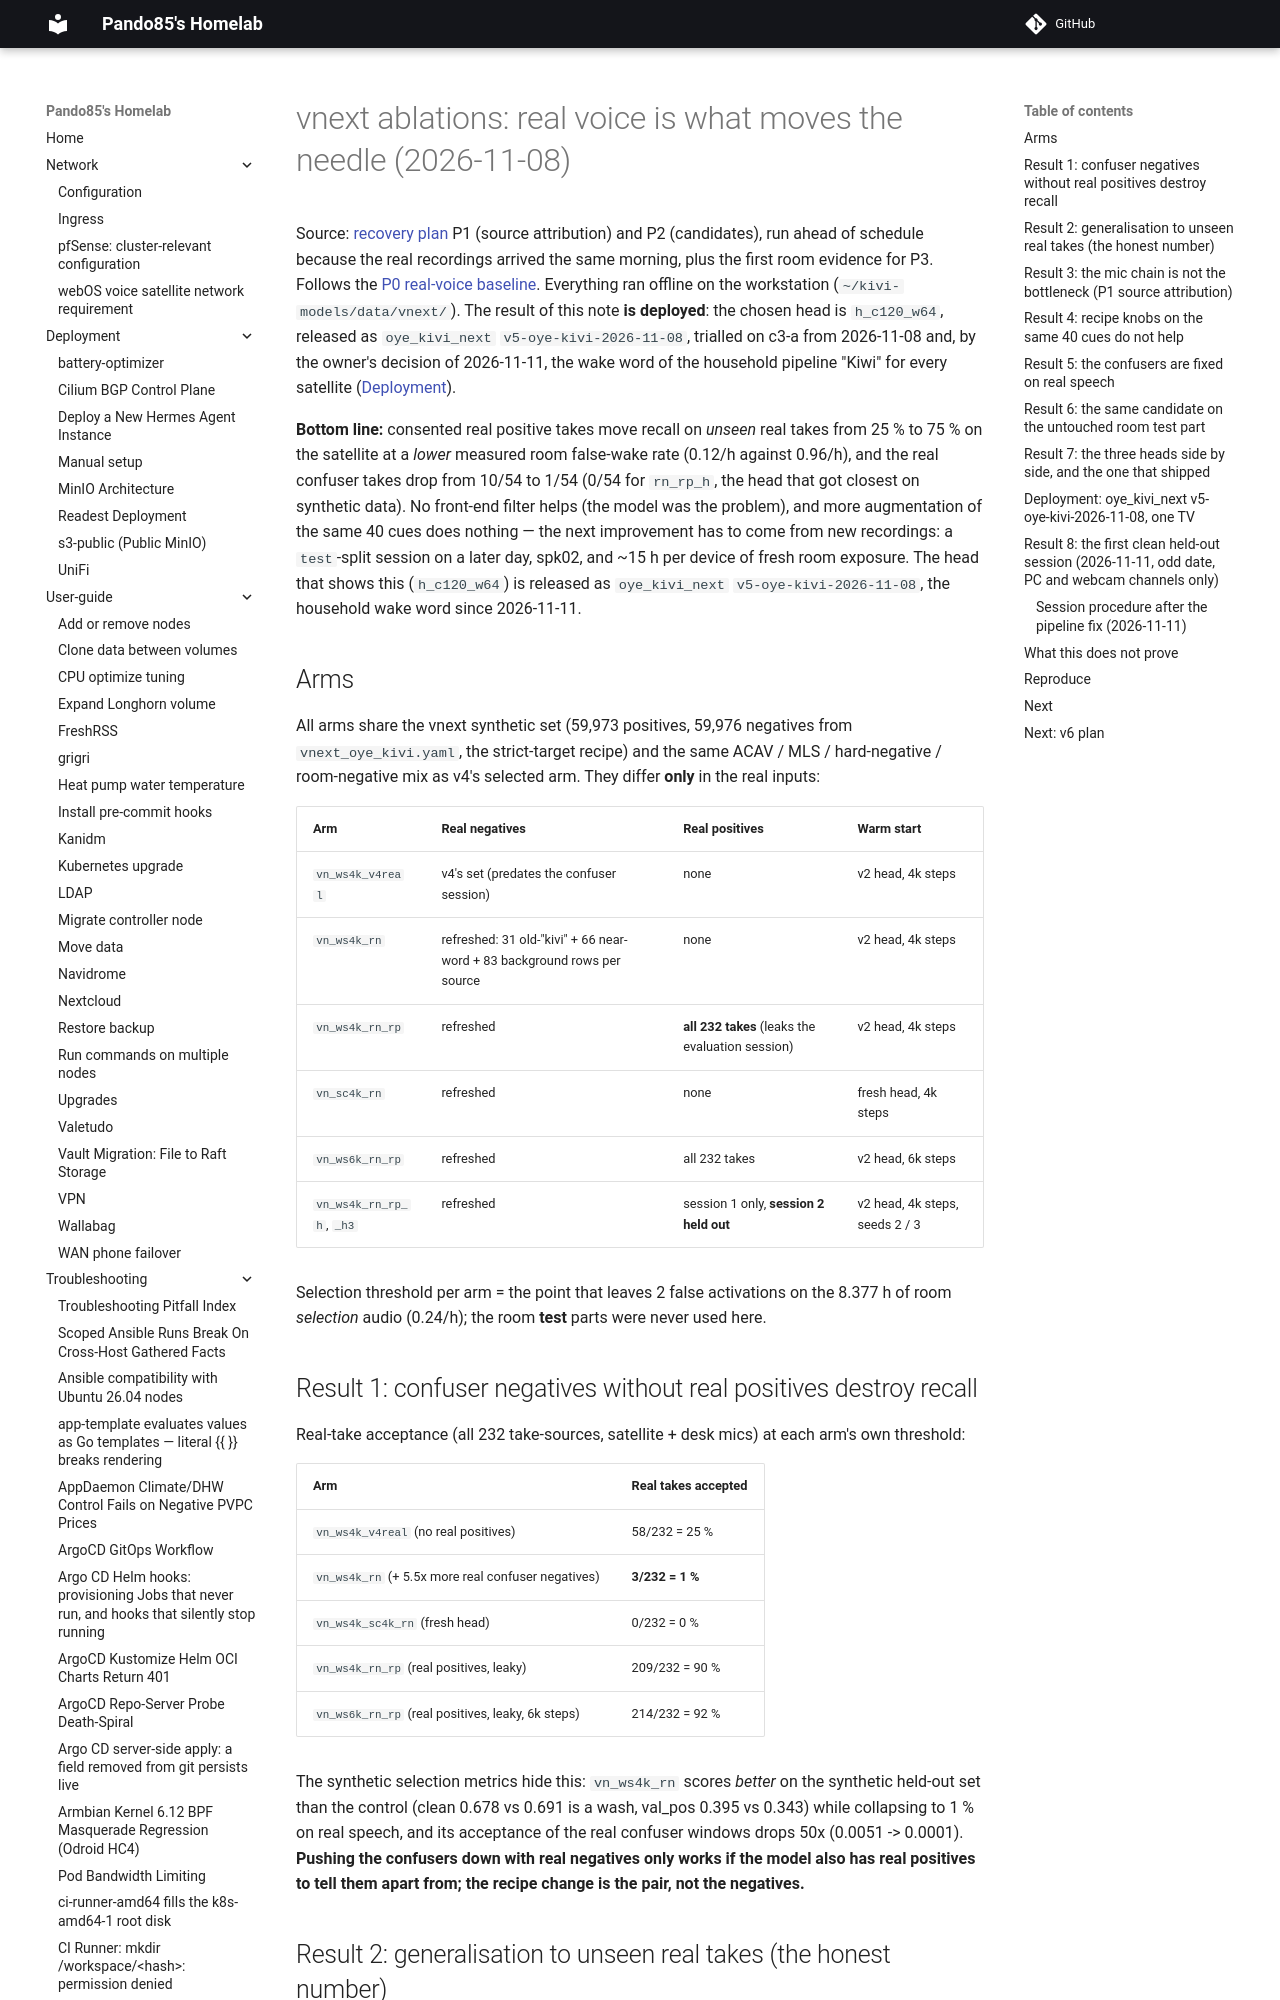

repository: pando85/homelab · page: voice-assistant/experiments/oye-kivi-vnext-ablations/index.html · generator: mkdocs

# vnext ablations: real voice is what moves the needle (2026-11-08)

Source: [recovery plan](oye-kivi-recovery.md) P1 (source attribution) and P2 (candidates), run ahead of
schedule because the real recordings arrived the same morning, plus the first room evidence for P3.
Follows the [P0 real-voice baseline](oye-kivi-p0-baseline.md). Everything ran offline on the workstation
(`~/kivi-models/data/vnext/`). The result of this note **is deployed**: the
chosen head is `h_c120_w64`, released as `oye_kivi_next` `v5-oye-kivi-2026-11-08`, trialled on c3-a from
2026-11-08 and, by the owner's decision of 2026-11-11, the wake word of the household pipeline "Kiwi" for
every satellite ([Deployment](#deployment-oye_kivi_next-v5-oye-kivi-2026-11-08-one-tv)).

**Bottom line:** consented real positive takes move recall on *unseen* real takes from 25 % to 75 % on the
satellite at a *lower* measured room false-wake rate (0.12/h against 0.96/h), and the real confuser takes
drop from 10/54 to 1/54 (0/54 for `rn_rp_h`, the head that got closest on synthetic data). No front-end
filter helps (the model was the problem), and more augmentation of the
same 40 cues does nothing — the next improvement has to come from new recordings: a `test`-split session on
a later day, spk02, and ~15 h per device of fresh room exposure. The head that shows this (`h_c120_w64`)
is released as `oye_kivi_next` `v5-oye-kivi-2026-11-08`, the household wake word since 2026-11-11.

## Arms

All arms share the vnext synthetic set (59,973 positives, 59,976 negatives from
`vnext_oye_kivi.yaml`, the strict-target recipe) and the same ACAV / MLS / hard-negative / room-negative
mix as v4's selected arm. They differ **only** in the real inputs:

| Arm | Real negatives | Real positives | Warm start |
| --- | --- | --- | --- |
| `vn_ws4k_v4real` | v4's set (predates the confuser session) | none | v2 head, 4k steps |
| `vn_ws4k_rn` | refreshed: 31 old-"kivi" + 66 near-word + 83 background rows per source | none | v2 head, 4k steps |
| `vn_ws4k_rn_rp` | refreshed | **all 232 takes** (leaks the evaluation session) | v2 head, 4k steps |
| `vn_sc4k_rn` | refreshed | none | fresh head, 4k steps |
| `vn_ws6k_rn_rp` | refreshed | all 232 takes | v2 head, 6k steps |
| `vn_ws4k_rn_rp_h`, `_h3` | refreshed | session 1 only, **session 2 held out** | v2 head, 4k steps, seeds 2 / 3 |

Selection threshold per arm = the point that leaves 2 false activations on the 8.377 h of room
*selection* audio (0.24/h); the room **test** parts were never used here.

## Result 1: confuser negatives without real positives destroy recall

Real-take acceptance (all 232 take-sources, satellite + desk mics) at each arm's own threshold:

| Arm | Real takes accepted |
| --- | --- |
| `vn_ws4k_v4real` (no real positives) | 58/232 = 25 % |
| `vn_ws4k_rn` (+ 5.5x more real confuser negatives) | **3/232 = 1 %** |
| `vn_ws4k_sc4k_rn` (fresh head) | 0/232 = 0 % |
| `vn_ws4k_rn_rp` (real positives, leaky) | 209/232 = 90 % |
| `vn_ws6k_rn_rp` (real positives, leaky, 6k steps) | 214/232 = 92 % |

The synthetic selection metrics hide this: `vn_ws4k_rn` scores *better* on the synthetic held-out set
than the control (clean 0.678 vs 0.691 is a wash, val_pos 0.395 vs 0.343) while collapsing to 1 % on
real speech, and its acceptance of the real confuser windows drops 50x (0.0051 -> 0.0001). **Pushing the
confusers down with real negatives only works if the model also has real positives to tell them apart
from; the recipe change is the pair, not the negatives.**
